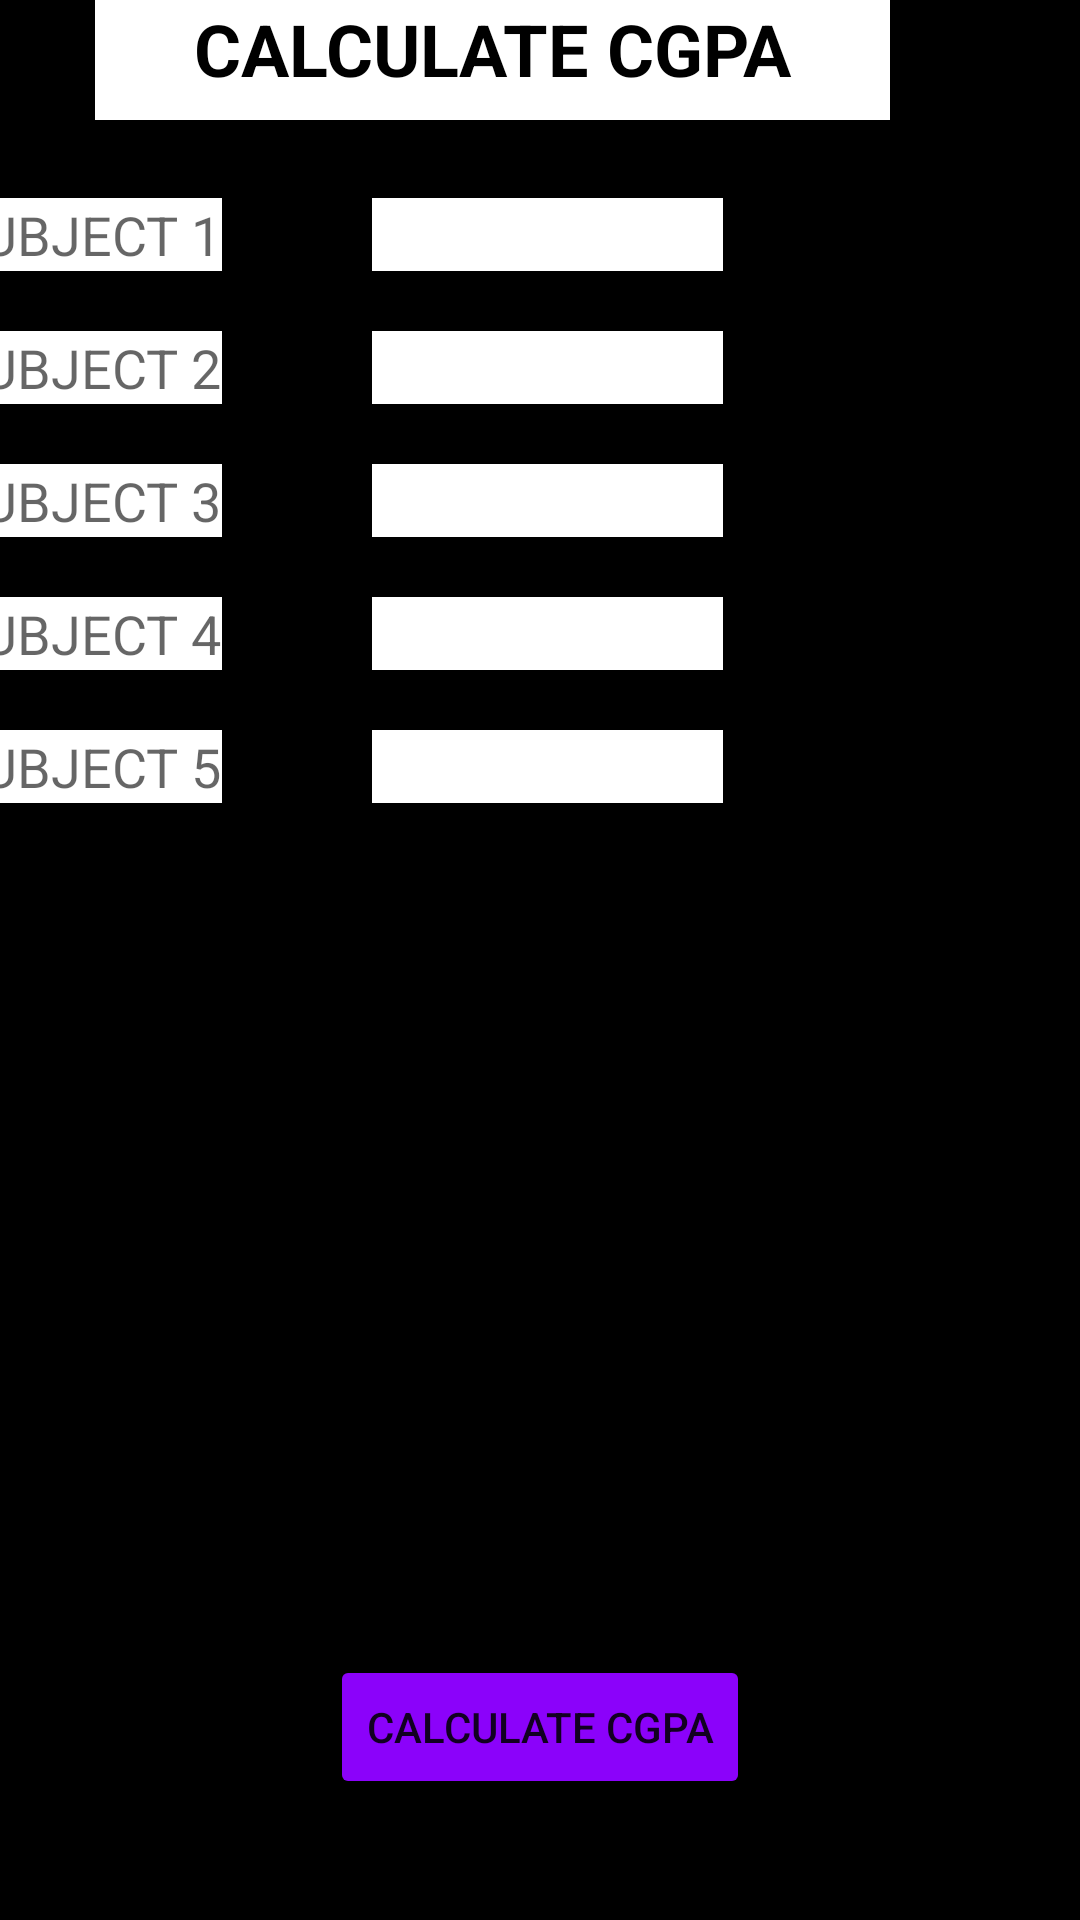

Here is an Android app screen rendered from its layout file. Give the layout XML and the strings, colors and styles it references.
<!-- AndroidManifest.xml: application theme Theme.ProjectCGPA -->
<!-- res/layout/activity_calculate.xml -->
<?xml version="1.0" encoding="utf-8"?>
<androidx.constraintlayout.widget.ConstraintLayout xmlns:android="http://schemas.android.com/apk/res/android"
    xmlns:app="http://schemas.android.com/apk/res-auto"
    xmlns:tools="http://schemas.android.com/tools"
    android:layout_width="match_parent"
    android:layout_height="match_parent"
    tools:context=".MainActivity"
    android:background="@color/black">


    <TableLayout
        android:id="@+id/tableLayout"
        android:layout_width="414dp"
        android:layout_height="608dp"
        android:layout_marginStart="8dp"
        android:layout_marginTop="8dp"
        android:layout_marginEnd="8dp"

        android:layout_marginBottom="8dp"
        app:layout_constraintBottom_toBottomOf="parent"
        app:layout_constraintEnd_toEndOf="parent"
        app:layout_constraintStart_toStartOf="parent"
        app:layout_constraintTop_toTopOf="parent">

        <TableRow android:layout_marginTop="50dp">

            <TextView
                android:layout_width="wrap_content"
                android:layout_height="wrap_content"
                android:background="#FFFFFF"
                android:layout_column="0"
                android:layout_marginStart="10sp"
                android:layout_marginLeft="10sp"
                android:text="SUBJECT 1"
                android:textAppearance="@style/Base.TextAppearance.AppCompat.Medium" />

            <EditText
                android:id="@+id/e5"
                android:layout_width="wrap_content"
                android:layout_height="wrap_content"
                android:background="#FFFFFF"
                android:layout_column="1"
                android:inputType="numberDecimal"
                android:layout_marginStart="50sp"
                android:layout_marginLeft="50sp"
                android:hint="                           "
                android:textAppearance="@style/Base.TextAppearance.AppCompat.Medium" />
        </TableRow>

        <TableRow android:layout_marginTop="20dp">

            <TextView
                android:layout_width="wrap_content"
                android:layout_height="wrap_content"
                android:layout_column="0"
                android:layout_marginStart="10sp"
                android:background="#FFFFFF"
                android:layout_marginLeft="10sp"
                android:text="SUBJECT 2"
                android:textAppearance="@style/Base.TextAppearance.AppCompat.Medium" />

            <EditText
                android:id="@+id/e6"
                android:layout_width="wrap_content"
                android:layout_height="wrap_content"
                android:layout_column="1"
                android:inputType="numberDecimal"
                android:layout_marginStart="50sp"
                android:background="#FFFFFF"
                android:layout_marginLeft="50sp"
                android:hint=""
                android:textAppearance="@style/Base.TextAppearance.AppCompat.Medium" />
        </TableRow>

        <TableRow android:layout_marginTop="20dp">

            <TextView
                android:layout_width="wrap_content"
                android:layout_height="wrap_content"
                android:layout_column="0"
                android:layout_marginStart="10sp"
                android:background="#FFFFFF"
                android:layout_marginLeft="10sp"
                android:text="SUBJECT 3"
                android:textAppearance="@style/Base.TextAppearance.AppCompat.Medium" />

            <EditText
                android:id="@+id/e7"
                android:layout_width="wrap_content"
                android:layout_height="wrap_content"
                android:background="#FFFFFF"
                android:layout_column="1"
                android:inputType="numberDecimal"
                android:layout_marginStart="50sp"
                android:layout_marginLeft="50sp"
                android:hint=""
                android:textAppearance="@style/Base.TextAppearance.AppCompat.Medium" />
        </TableRow>

        <TableRow android:layout_marginTop="20dp">

            <TextView
                android:layout_width="wrap_content"
                android:layout_height="wrap_content"
                android:layout_column="0"
                android:background="#FFFFFF"
                android:layout_marginStart="10sp"
                android:layout_marginLeft="10sp"
                android:text="SUBJECT 4"
                android:textAppearance="@style/Base.TextAppearance.AppCompat.Medium" />

            <EditText
                android:id="@+id/e8"
                android:layout_width="wrap_content"
                android:layout_height="wrap_content"
                android:layout_column="1"
                android:inputType="numberDecimal"
                android:background="#FFFFFF"
                android:layout_marginStart="50sp"
                android:layout_marginLeft="50sp"
                android:hint=""
                android:textAppearance="@style/Base.TextAppearance.AppCompat.Medium" />
        </TableRow>

        <TableRow android:layout_marginTop="20dp">

            <TextView
                android:layout_width="wrap_content"
                android:layout_height="wrap_content"
                android:layout_column="0"
                android:background="#FFFFFF"
                android:layout_marginStart="10sp"
                android:layout_marginLeft="10sp"
                android:text="SUBJECT 5"
                android:textAppearance="@style/Base.TextAppearance.AppCompat.Medium" />

            <EditText
                android:id="@+id/e9"
                android:layout_width="wrap_content"
                android:layout_height="wrap_content"
                android:layout_column="1"
                android:inputType="numberDecimal"
                android:background="#FFFFFF"
                android:layout_marginStart="50sp"
                android:layout_marginLeft="50sp"
                android:hint=""
                android:textAppearance="@style/Base.TextAppearance.AppCompat.Medium" />
        </TableRow>


    </TableLayout>

    <LinearLayout
        android:id="@+id/linearLayout"
        android:layout_width="fill_parent"
        android:layout_height="wrap_content"
        android:layout_marginStart="8dp"
        android:layout_marginEnd="8dp"
        android:layout_marginBottom="16dp"
        android:gravity="center"
        android:orientation="vertical"
        app:layout_constraintBottom_toBottomOf="parent"
        app:layout_constraintEnd_toEndOf="parent"
        app:layout_constraintHorizontal_bias="0.0"
        app:layout_constraintStart_toStartOf="parent">

        <Button
            android:id="@+id/b1"
            android:layout_width="wrap_content"
            android:layout_height="wrap_content"
            android:backgroundTint="#8b02fa"
            android:text="CALCULATE CGPA" />

        <TextView
            android:id="@+id/t"
            android:layout_width="wrap_content"
            android:layout_height="wrap_content"
            android:layout_column="0"
            android:layout_marginStart="10sp"
            android:layout_marginLeft="10sp"

            android:text=""
            android:textAppearance="@style/Base.TextAppearance.AppCompat.Medium" />


    </LinearLayout>

    <TextView
        android:id="@+id/textView3"
        android:layout_width="265dp"
        android:layout_height="40dp"
        android:layout_marginBottom="20sp"
        android:gravity="center_horizontal"
        android:background="#FFFFFF"
        android:text="CALCULATE CGPA"
        android:textAlignment="center"
        android:textColor="@color/black"
        android:textSize="24sp"
        android:textStyle="bold"
        app:layout_constraintBottom_toBottomOf="parent"
        app:layout_constraintEnd_toEndOf="parent"
        app:layout_constraintHorizontal_bias="0.333"
        app:layout_constraintStart_toStartOf="parent"
        app:layout_constraintTop_toTopOf="parent"
        app:layout_constraintVertical_bias="0.0" />


</androidx.constraintlayout.widget.ConstraintLayout>
<!-- resources referenced by this layout -->
<resources>
  <color name="black">#FF000000</color>
  <style name="Theme.ProjectCGPA" parent="Theme.MaterialComponents.DayNight.DarkActionBar">
          
          <item name="colorPrimary">@color/purple_500</item>
          <item name="colorPrimaryVariant">@color/purple_700</item>
          <item name="colorOnPrimary">@color/white</item>
          
          <item name="colorSecondary">@color/teal_200</item>
          <item name="colorSecondaryVariant">@color/teal_700</item>
          <item name="colorOnSecondary">@color/black</item>
          
          <item name="android:statusBarColor" tools:targetApi="l">?attr/colorPrimaryVariant</item>
          
      </style>
  <color name="purple_500">#FF6200EE</color>
  <color name="purple_700">#FF3700B3</color>
  <color name="white">#FFFFFFFF</color>
  <color name="teal_200">#FF03DAC5</color>
  <color name="teal_700">#FF018786</color>
</resources>
